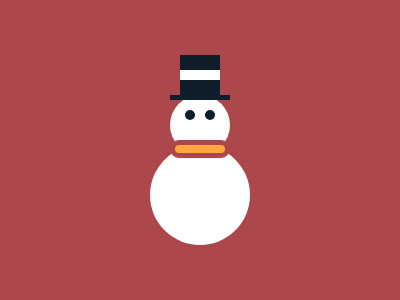

Reproduce this picture with HTML and CSS.

<div class="s b a"></div>
<div class="s b c"></div>
<div class="s e d"></div>
<div class="s e f"></div>
<div class="h"></div>
<div class="r"></div>
<div class="w"></div>
<div class="y"></div>
<style>
.y{
background:#FFA63F;
width:50;
height:8;
top:140;
left:170;
border: solid 5px #AC474B;
border-radius: 100px;
}
.w{
width:40;
height:10;
background:#FFFFFF;
top:70;
left:180;
}
.r{
width:60;
height:5;
background:#0E1F2B;
top:95;
left:170;
}
.h{
width:40;
height:40;
background:#0E1F2B;
top:55;
left:180;
}
body{
background:#AC474B;
}
div{
position:fixed;
}
.s{
border-radius:100px;
}
.b{
background:#FFFFFF;
}
.a{
top:95;
left:170;
width:60;
height:60;
}
.c{
top:145;
left:150;
width:100;
height:100;
}
.e{
background:#0E1F2B;
height:10;
width:10;
top:110;
}
.d{
left:185;
}
.f{
left:205;
}
</style>
